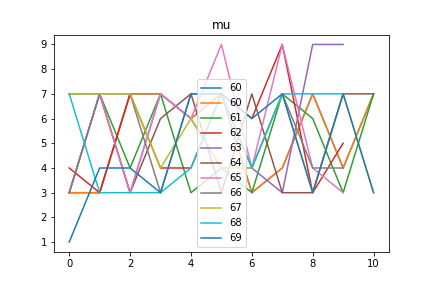

Values plotted in this chart, from the file beside it:
mu, Max_fit, Gen, Dataset, Dist, Hof
60, 9.0, 35, [7, 7, 7, 7, 6, 7], 0.1835, [3, 3, 7, 7, 6, 7, 3, 4, 7, 4, 7]
61, 9.0, 28, [7, 7, 7, 7, 6, 7], 0.1835, [7, 7, 4, 7, 3, 4, 3, 7, 6, 3, 7]
62, 10.0, 36, [3, 4, 3, 4, 3, 4, 9, 3, 4, 3, 4, 3, 4], 0.1887, [4, 3, 7, 4, 4, 7, 6, 9, 3, 5]
63, 9.0, 40, [3, 4, 3, 4, 3, 4, 9, 3, 4, 3, 4, 3, 4], 0.2015, [3, 7, 3, 7, 6, 4, 4, 3, 9, 9]
64, 9.0, 33, [7, 7, 7, 7, 6, 7], 0.286, [3, 7, 3, 6, 7, 3, 7, 3, 3, 7, 7]
65, 9.0, 26, [3, 4, 3, 4, 3, 4, 9, 3, 4, 3, 4, 3, 4], 0.2015, [3, 7, 3, 7, 6, 9, 4, 9, 4, 3]
66, 9.0, 35, [7, 7, 7, 7, 7, 7], 0.1889, [3, 7, 7, 3, 7, 7, 4, 7, 4, 4]
67, 9.0, 34, [7, 7, 7, 7, 6, 7], 0.1835, [7, 7, 7, 4, 6, 4, 4, 7, 3, 7, 3]
68, 9.0, 36, [7, 7, 7, 7, 7, 7], 0.1889, [7, 3, 3, 3, 4, 7, 4, 7, 7, 7]
69, 9.0, 59, [6, 7, 7, 7, 7], 0.2595, [1, 4, 4, 3, 7, 7, 6, 7, 3, 7, 3]
